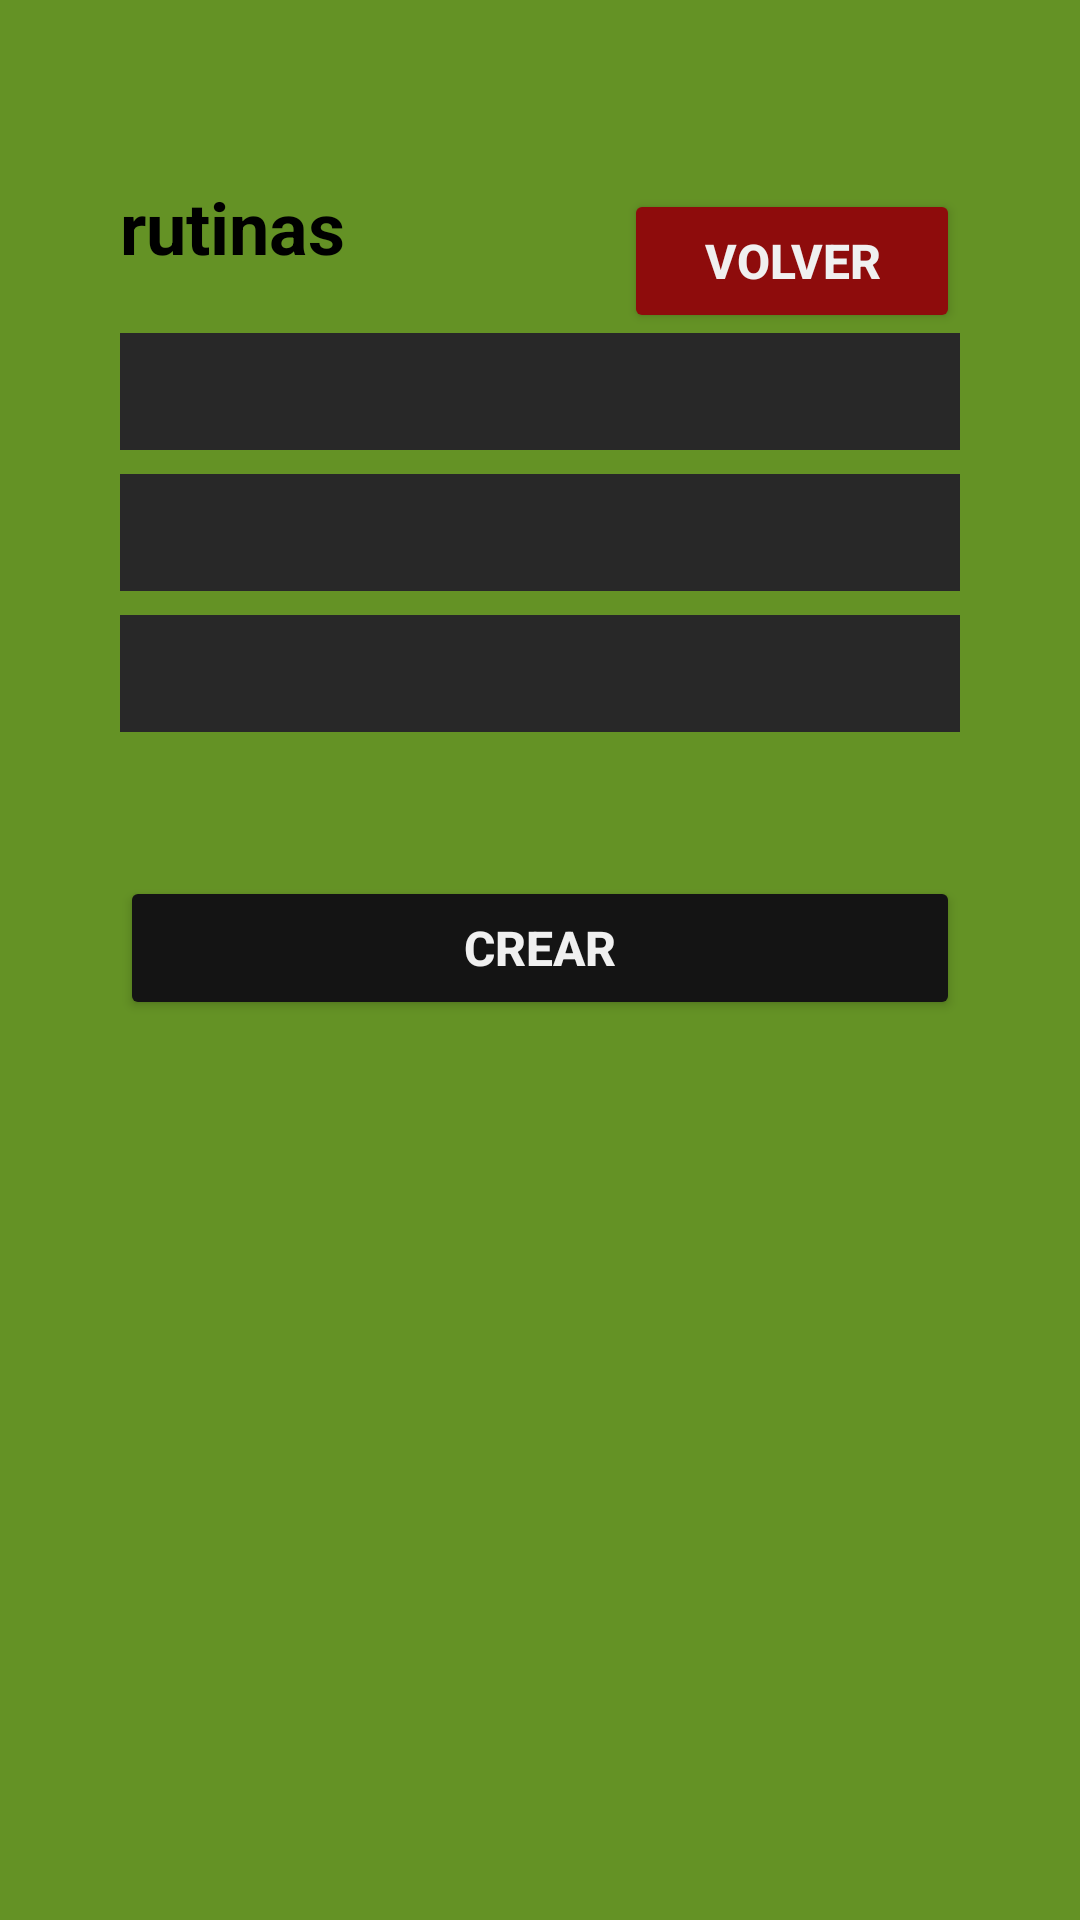

Reconstruct the res/layout file that produces this screen, plus the resources it refers to.
<!-- AndroidManifest.xml: application theme Theme.EFit -->
<!-- res/layout/activity_exercise_setter_form.xml -->
<?xml version="1.0" encoding="utf-8"?>
<androidx.core.widget.NestedScrollView xmlns:android="http://schemas.android.com/apk/res/android"
    xmlns:app="http://schemas.android.com/apk/res-auto"
    android:id="@+id/main"
    android:layout_width="match_parent"
    android:layout_height="match_parent"
    android:background="@color/green"
    android:padding="16dp"
    android:fillViewport="true">

    <LinearLayout
        android:layout_marginTop="15dp"
        android:layout_width="match_parent"
        android:layout_height="wrap_content"
        android:orientation="vertical"
        android:padding="24dp">

        <LinearLayout
            android:layout_width="match_parent"
            android:layout_height="wrap_content"
            android:orientation="horizontal">

            <TextView
                android:id="@+id/tvName"
                android:layout_width="0dp"
                android:layout_weight="3"
                android:layout_height="wrap_content"
                android:layout_marginBottom="16dp"
                android:text="@string/routines"
                android:textColor="@color/black_0"
                android:textSize="24sp"
                android:textStyle="bold" />

            <Button
                android:id="@+id/btnReturn"
                android:layout_width="0dp"
                android:layout_weight="2"
                android:layout_height="wrap_content"
                android:layout_marginTop="8dp"
                android:backgroundTint="@color/red"
                android:padding="12dp"
                android:text="@string/_return"
                android:textColor="@color/white"
                android:textSize="16sp"
                android:textStyle="bold" />

        </LinearLayout>


        <TextView
            android:id="@+id/tvEstimatedDuration"
            android:layout_width="match_parent"
            android:layout_height="wrap_content"
            android:layout_marginBottom="8dp"
            android:padding="10dp"
            android:background="@color/black_2"
            android:textColor="@color/white"/>

        <TextView
            android:id="@+id/tvDefDay"
            android:layout_width="match_parent"
            android:layout_height="wrap_content"
            android:layout_marginBottom="8dp"
            android:padding="10dp"
            android:background="@color/black_2"
            android:textColor="@color/white"/>

        <TextView
            android:id="@+id/tvDescription"
            android:layout_width="match_parent"
            android:layout_height="wrap_content"
            android:layout_marginBottom="8dp"
            android:padding="10dp"
            android:background="@color/black_2"
            android:textColor="@color/white"/>

        <androidx.recyclerview.widget.RecyclerView
            android:id="@+id/rvExercises"
            android:layout_width="match_parent"
            android:layout_height="wrap_content"
            android:nestedScrollingEnabled="false"
            android:layout_marginTop="16dp"
            android:layout_marginBottom="16dp" />

        <Button
            android:id="@+id/btnCreate"
            android:layout_width="match_parent"
            android:layout_height="wrap_content"
            android:layout_marginTop="8dp"
            android:padding="12dp"
            android:text="@string/_new"
            android:textColor="@color/white"
            android:backgroundTint="@color/black_1"
            android:textSize="16sp"
            android:textStyle="bold" />

    </LinearLayout>
</androidx.core.widget.NestedScrollView>
<!-- resources referenced by this layout -->
<resources>
  <color name="black_0">#000000</color>
  <color name="black_1">#141414</color>
  <color name="black_2">#282828</color>
  <color name="green">#649225</color>
  <color name="red">#8E0C0C</color>
  <color name="white">#f0f0f0</color>
  <string name="_new">Crear</string>
  <string name="_return">Volver</string>
  <string name="routines">rutinas</string>
  <style name="Theme.EFit" parent="Theme.MaterialComponents.DayNight.DarkActionBar">
          
          <item name="colorPrimary">@color/purple_500</item>
          <item name="colorPrimaryVariant">@color/purple_700</item>
          <item name="colorOnPrimary">@color/white</item>
          
          <item name="colorSecondary">@color/teal_200</item>
          <item name="colorSecondaryVariant">@color/teal_700</item>
          <item name="colorOnSecondary">@color/black</item>
          
          <item name="android:statusBarColor">?attr/colorPrimaryVariant</item>
          
      </style>
  <color name="purple_500">#A26EEB</color>
  <color name="purple_700">#3700B3</color>
  <color name="teal_200">#03DAC5</color>
  <color name="teal_700">#018786</color>
  <color name="black">#000000</color>
</resources>
